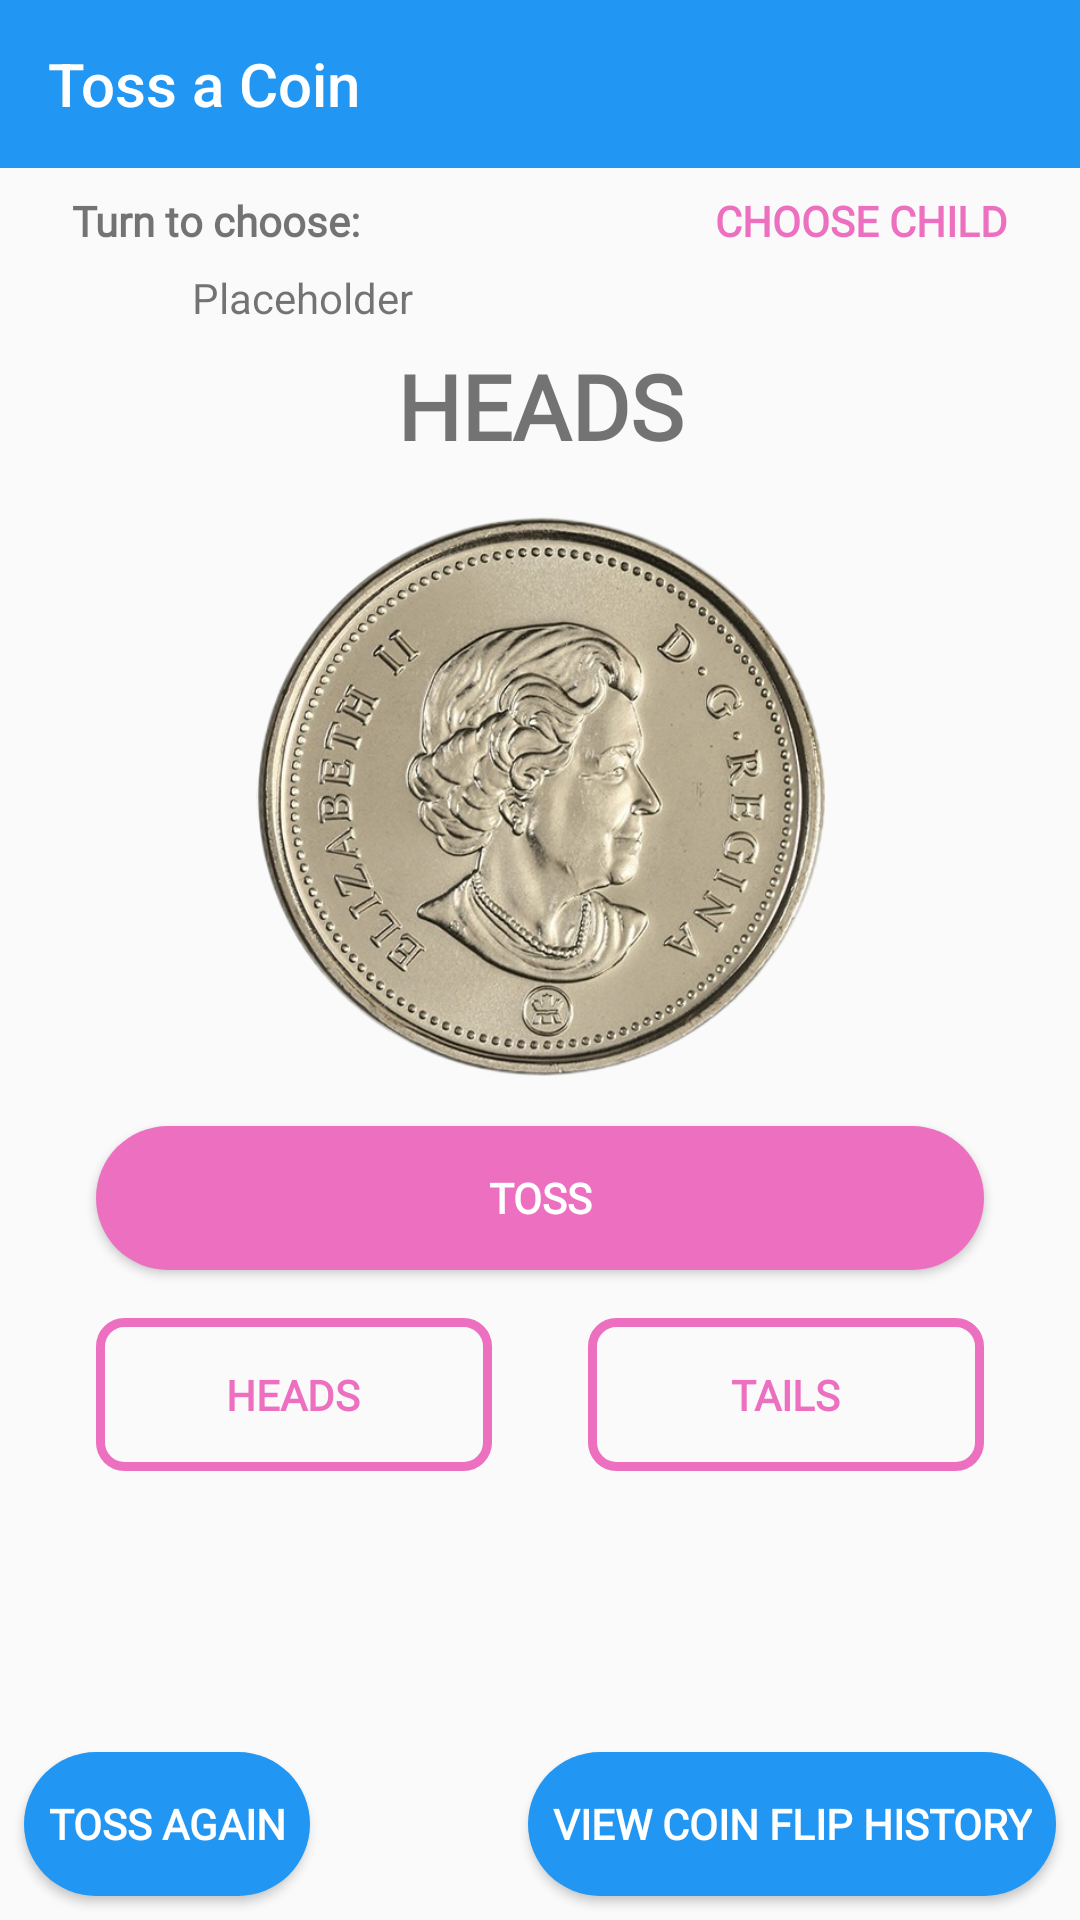

Write the Android layout XML for this screen, with the resource values it uses.
<!-- AndroidManifest.xml: application theme Theme.AppCompat.Light.NoActionBar -->
<!-- res/layout/activity_toss_coin.xml -->
<?xml version="1.0" encoding="utf-8"?>
<android.support.constraint.ConstraintLayout xmlns:android="http://schemas.android.com/apk/res/android"
    xmlns:app="http://schemas.android.com/apk/res-auto"
    xmlns:tools="http://schemas.android.com/tools"
    android:layout_width="match_parent"
    android:layout_height="match_parent"
    tools:context=".tossCoinActivity">

    <android.support.v7.widget.Toolbar
        android:id="@+id/FlipHistory_toolbar"
        android:layout_width="0dp"
        android:layout_height="wrap_content"
        android:background="@color/colorPrimary"
        android:minHeight="?attr/actionBarSize"
        android:theme="@style/ThemeOverlay.AppCompat.Dark.ActionBar"
        app:layout_constraintEnd_toEndOf="parent"
        app:layout_constraintStart_toStartOf="parent"
        app:layout_constraintTop_toTopOf="parent"
        app:title="@string/coin_toolbarTitle" />

    <android.support.v7.widget.LinearLayoutCompat
        android:id="@+id/coin_choiceLayout"
        android:layout_width="0dp"
        android:layout_height="wrap_content"
        android:layout_marginStart="16dp"
        android:layout_marginLeft="16dp"
        android:layout_marginEnd="16dp"
        android:layout_marginRight="16dp"
        android:gravity="center"
        android:orientation="vertical"
        app:layout_constraintEnd_toEndOf="parent"
        app:layout_constraintHorizontal_bias="0.0"
        app:layout_constraintStart_toStartOf="parent"
        app:layout_constraintTop_toBottomOf="@+id/tossButton">

        <RadioGroup
            android:id="@+id/Coin_choiceRadioButtons"
            android:layout_width="match_parent"
            android:layout_height="wrap_content"
            android:orientation="horizontal">

            <RadioButton
                android:id="@+id/Coin_headsBtn"
                android:layout_width="0dp"
                android:layout_height="wrap_content"
                android:layout_margin="16dp"
                android:layout_weight="0.5"
                android:background="@drawable/radio_buttons_custom_selector"
                android:button="@android:color/transparent"
                android:fontFamily="@font/raleway_light"
                android:gravity="center"
                android:onClick="onRadioButtonClicked"
                android:padding="16dp"
                android:text="@string/coin_heads"
                android:textColor="@drawable/radio_buttons_custom_text"
                android:textStyle="bold" />

            <RadioButton
                android:id="@+id/Coin_tailsBtn"
                android:layout_width="0dp"
                android:layout_height="wrap_content"
                android:layout_margin="16dp"
                android:layout_weight="0.5"
                android:background="@drawable/radio_buttons_custom_selector"
                android:button="@android:color/transparent"
                android:fontFamily="@font/raleway_light"
                android:gravity="center"
                android:onClick="onRadioButtonClicked"
                android:padding="16dp"
                android:text="@string/coin_tails"
                android:textColor="@drawable/radio_buttons_custom_text"
                android:textStyle="bold" />

        </RadioGroup>

    </android.support.v7.widget.LinearLayoutCompat>

    <ImageView
        android:id="@+id/coinImageView"
        android:layout_width="199dp"
        android:layout_height="188dp"
        android:layout_marginTop="16dp"
        android:contentDescription="@string/image_of_coin"
        app:layout_constraintEnd_toEndOf="parent"
        app:layout_constraintStart_toStartOf="parent"
        app:layout_constraintTop_toBottomOf="@+id/Coin_flipResult"
        app:srcCompat="@drawable/coin_head" />

    <Button
        android:id="@+id/tossButton"
        android:layout_width="0dp"
        android:layout_height="wrap_content"
        android:layout_marginStart="32dp"
        android:layout_marginLeft="32dp"
        android:layout_marginTop="16dp"
        android:layout_marginEnd="32dp"
        android:layout_marginRight="32dp"
        android:background="@drawable/custom_button_primary"
        android:fontFamily="@font/raleway_light"
        android:text="@string/toss"
        android:textColor="@android:color/white"
        android:textStyle="bold"
        app:layout_constraintEnd_toEndOf="parent"
        app:layout_constraintStart_toStartOf="parent"
        app:layout_constraintTop_toBottomOf="@+id/coinImageView" />

    <TextView
        android:id="@+id/Coin_childNameLabel"
        android:layout_width="wrap_content"
        android:layout_height="wrap_content"
        android:layout_marginStart="24dp"
        android:layout_marginLeft="24dp"
        android:layout_marginTop="8dp"
        android:fontFamily="@font/raleway_light"
        android:text="@string/coin_childTurnText"
        android:textStyle="bold"
        app:layout_constraintStart_toStartOf="parent"
        app:layout_constraintTop_toBottomOf="@+id/FlipHistory_toolbar" />

    <TextView
        android:id="@+id/Coin_flipResult"
        android:layout_width="wrap_content"
        android:layout_height="wrap_content"
        android:layout_marginStart="8dp"
        android:layout_marginLeft="8dp"
        android:layout_marginEnd="8dp"
        android:layout_marginRight="8dp"
        android:fontFamily="@font/fredokaone_regular"
        android:text="@string/coin_heads"
        android:textSize="30sp"
        android:textStyle="bold"
        app:layout_constraintEnd_toEndOf="parent"
        app:layout_constraintStart_toStartOf="parent"
        app:layout_constraintTop_toBottomOf="@+id/Coin_childAvatar" />

    <Button
        android:id="@+id/Coin_viewHistoryButton"
        android:layout_width="0dp"
        android:layout_height="wrap_content"
        android:layout_marginEnd="8dp"
        android:layout_marginRight="8dp"
        android:layout_marginBottom="8dp"
        android:background="@drawable/custom_button_secondary"
        android:fontFamily="@font/raleway_light"
        android:text="@string/coin_viewHistoryBtn"
        android:textColor="@color/cardview_light_background"
        android:textStyle="bold"
        app:layout_constraintBottom_toBottomOf="parent"
        app:layout_constraintEnd_toEndOf="parent" />

    <Button
        android:id="@+id/Coin_flipAgainBtn"
        android:layout_width="wrap_content"
        android:layout_height="wrap_content"
        android:layout_marginStart="8dp"
        android:layout_marginLeft="8dp"
        android:layout_marginBottom="8dp"
        android:background="@drawable/custom_button_secondary"
        android:fontFamily="@font/raleway_light"
        android:text="@string/toss_again"
        android:textColor="@color/cardview_light_background"
        android:textStyle="bold"
        app:layout_constraintBottom_toBottomOf="parent"
        app:layout_constraintStart_toStartOf="parent" />

    <Button
        android:id="@+id/Coin_chooseChildBtn"
        android:layout_width="wrap_content"
        android:layout_height="wrap_content"
        android:layout_marginEnd="24dp"
        android:layout_marginRight="24dp"
        android:background="@android:color/transparent"
        android:fontFamily="@font/raleway_light"
        android:text="@string/coin_chooseChildBtn"
        android:textColor="@color/colorAccent"
        android:textStyle="bold"
        app:layout_constraintBottom_toBottomOf="@+id/Coin_childNameLabel"
        app:layout_constraintEnd_toEndOf="parent"
        app:layout_constraintTop_toTopOf="@+id/Coin_childNameLabel" />

    <ImageView
        android:id="@+id/Coin_childAvatar"
        android:layout_width="32dp"
        android:layout_height="32dp"
        android:layout_marginStart="24dp"
        android:layout_marginLeft="24dp"
        app:layout_constraintStart_toStartOf="parent"
        app:layout_constraintTop_toBottomOf="@+id/Coin_childNameLabel"
        app:srcCompat="@drawable/ic_person_black_24dp" />

    <TextView
        android:id="@+id/Coin_childName"
        android:layout_width="wrap_content"
        android:layout_height="wrap_content"
        android:layout_marginStart="8dp"
        android:layout_marginLeft="8dp"
        android:text="Placeholder"
        app:layout_constraintBottom_toBottomOf="@+id/Coin_childAvatar"
        app:layout_constraintStart_toEndOf="@+id/Coin_childAvatar"
        app:layout_constraintTop_toTopOf="@+id/Coin_childAvatar" />

</android.support.constraint.ConstraintLayout>
<!-- resources referenced by this layout -->
<resources>
  <color name="colorAccent">#ED70C0</color>
  <color name="colorPrimary">#2196F3</color>
  <!-- drawable coin_head: png bitmap (drawable-v24, 424767 bytes) -->
  <!-- drawable custom_button_primary (drawable) -->
  <?xml version="1.0" encoding="utf-8"?>
  <shape xmlns:android="http://schemas.android.com/apk/res/android"
      android:shape="rectangle">
  
      <solid
          android:color="@color/colorAccent"/>
  
      <corners
          android:radius="1000dp"/>
  
  </shape>
  <!-- drawable custom_button_secondary (drawable) -->
  <?xml version="1.0" encoding="utf-8"?>
  <shape xmlns:android="http://schemas.android.com/apk/res/android"
      android:shape="rectangle">
  
      <solid
          android:color="@color/colorPrimary" />
  
      <corners
          android:radius="1000dp"/>
  
      <padding
          android:left="8dp"
          android:right="8dp"/>
  
  </shape>
  <!-- drawable radio_buttons_custom_selector (drawable) -->
  <?xml version="1.0" encoding="utf-8"?>
  <selector xmlns:android="http://schemas.android.com/apk/res/android">
  
      <item android:state_checked="true"
          android:drawable="@drawable/radio_buttons_custom_selected"/>
  
      <item android:state_checked="false"
          android:drawable="@drawable/radio_buttons_custom"/>
  
  </selector>
  <!-- drawable radio_buttons_custom_text (drawable) -->
  <?xml version="1.0" encoding="utf-8"?>
  <selector xmlns:android="http://schemas.android.com/apk/res/android">
  
      <item android:state_checked="true"
          android:color="@android:color/white"/>
  
      <item android:state_checked="false"
          android:color="@color/colorAccent"/>
  
  </selector>
  <string name="coin_childTurnText">Turn to choose:</string>
  <string name="coin_chooseChildBtn">Choose Child</string>
  <string name="coin_heads">HEADS</string>
  <string name="coin_tails">TAILS</string>
  <string name="coin_toolbarTitle">Toss a Coin</string>
  <string name="coin_viewHistoryBtn">View Coin Flip History</string>
  <string name="image_of_coin">Image of coin.</string>
  <string name="toss">Toss</string>
  <string name="toss_again">Toss Again</string>
  <!-- drawable radio_buttons_custom_selected (drawable) -->
  <?xml version="1.0" encoding="utf-8"?>
  <shape android:shape="rectangle" xmlns:android="http://schemas.android.com/apk/res/android">
  
      <solid android:color="@color/colorAccent" />
      <corners android:radius="8dp" />
  
  </shape>
  <!-- drawable radio_buttons_custom (drawable) -->
  <?xml version="1.0" encoding="utf-8"?>
  <shape android:shape="rectangle" xmlns:android="http://schemas.android.com/apk/res/android">
  
      <stroke android:color="@color/colorAccent"
          android:width="3dp"/>
      <solid android:color="@android:color/transparent" />
      <corners android:radius="8dp" />
  
  </shape>
</resources>
